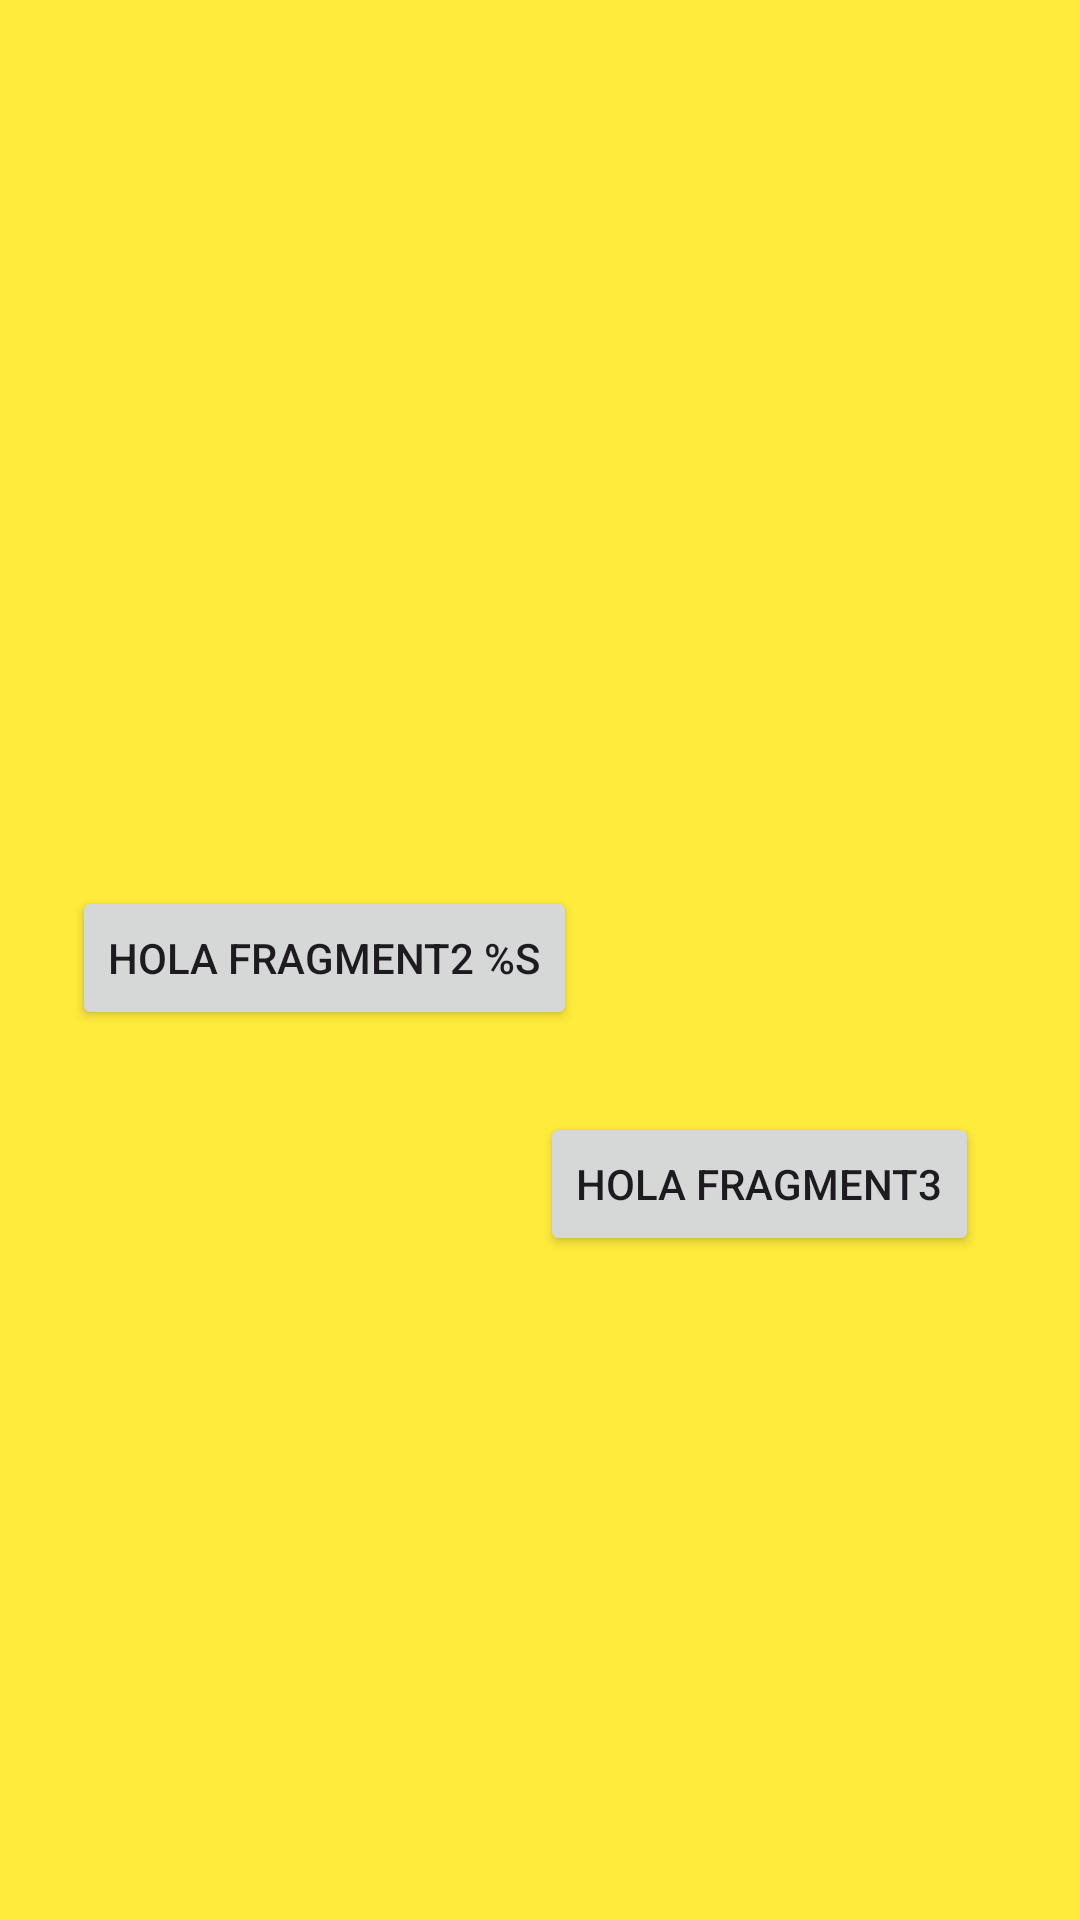

Here is an Android app screen rendered from its layout file. Give the layout XML and the strings, colors and styles it references.
<!-- AndroidManifest.xml: application theme Theme.Ejemplonavegacion -->
<!-- res/layout/fragment_primer.xml -->
<?xml version="1.0" encoding="utf-8"?>
<androidx.constraintlayout.widget.ConstraintLayout xmlns:android="http://schemas.android.com/apk/res/android"
    xmlns:tools="http://schemas.android.com/tools"
    android:layout_width="match_parent"
    android:layout_height="match_parent"
    xmlns:app="http://schemas.android.com/apk/res-auto"
    tools:context=".PrimerFragment"
    android:background="@color/amarillo">

    

    <Button
        android:id="@+id/btn1"
        android:layout_width="wrap_content"
        android:layout_height="wrap_content"
        android:text="@string/hola_fragmento2"
        app:layout_constraintBottom_toBottomOf="parent"
        app:layout_constraintEnd_toEndOf="parent"
        app:layout_constraintHorizontal_bias="0.126"
        app:layout_constraintStart_toStartOf="parent"
        app:layout_constraintTop_toTopOf="parent"
        app:layout_constraintVertical_bias="0.499" />

    <Button
        android:id="@+id/btn2"
        android:layout_width="wrap_content"
        android:layout_height="wrap_content"
        android:text="@string/hola_fragmento3"
        app:layout_constraintBottom_toBottomOf="parent"
        app:layout_constraintEnd_toEndOf="parent"
        app:layout_constraintHorizontal_bias="0.843"
        app:layout_constraintStart_toStartOf="parent"
        app:layout_constraintTop_toTopOf="parent"
        app:layout_constraintVertical_bias="0.626" />

</androidx.constraintlayout.widget.ConstraintLayout>
<!-- resources referenced by this layout -->
<resources>
  <color name="amarillo">#FFEB3B</color>
  <string name="hola_fragmento2"> Hola fragment2 %s </string>
  <string name="hola_fragmento3"> Hola fragment3</string>
  <style name="Theme.Ejemplonavegacion" parent="Base.Theme.Ejemplonavegacion" />
  <style name="Base.Theme.Ejemplonavegacion" parent="Theme.Material3.DayNight.NoActionBar">
          
          
      </style>
</resources>
